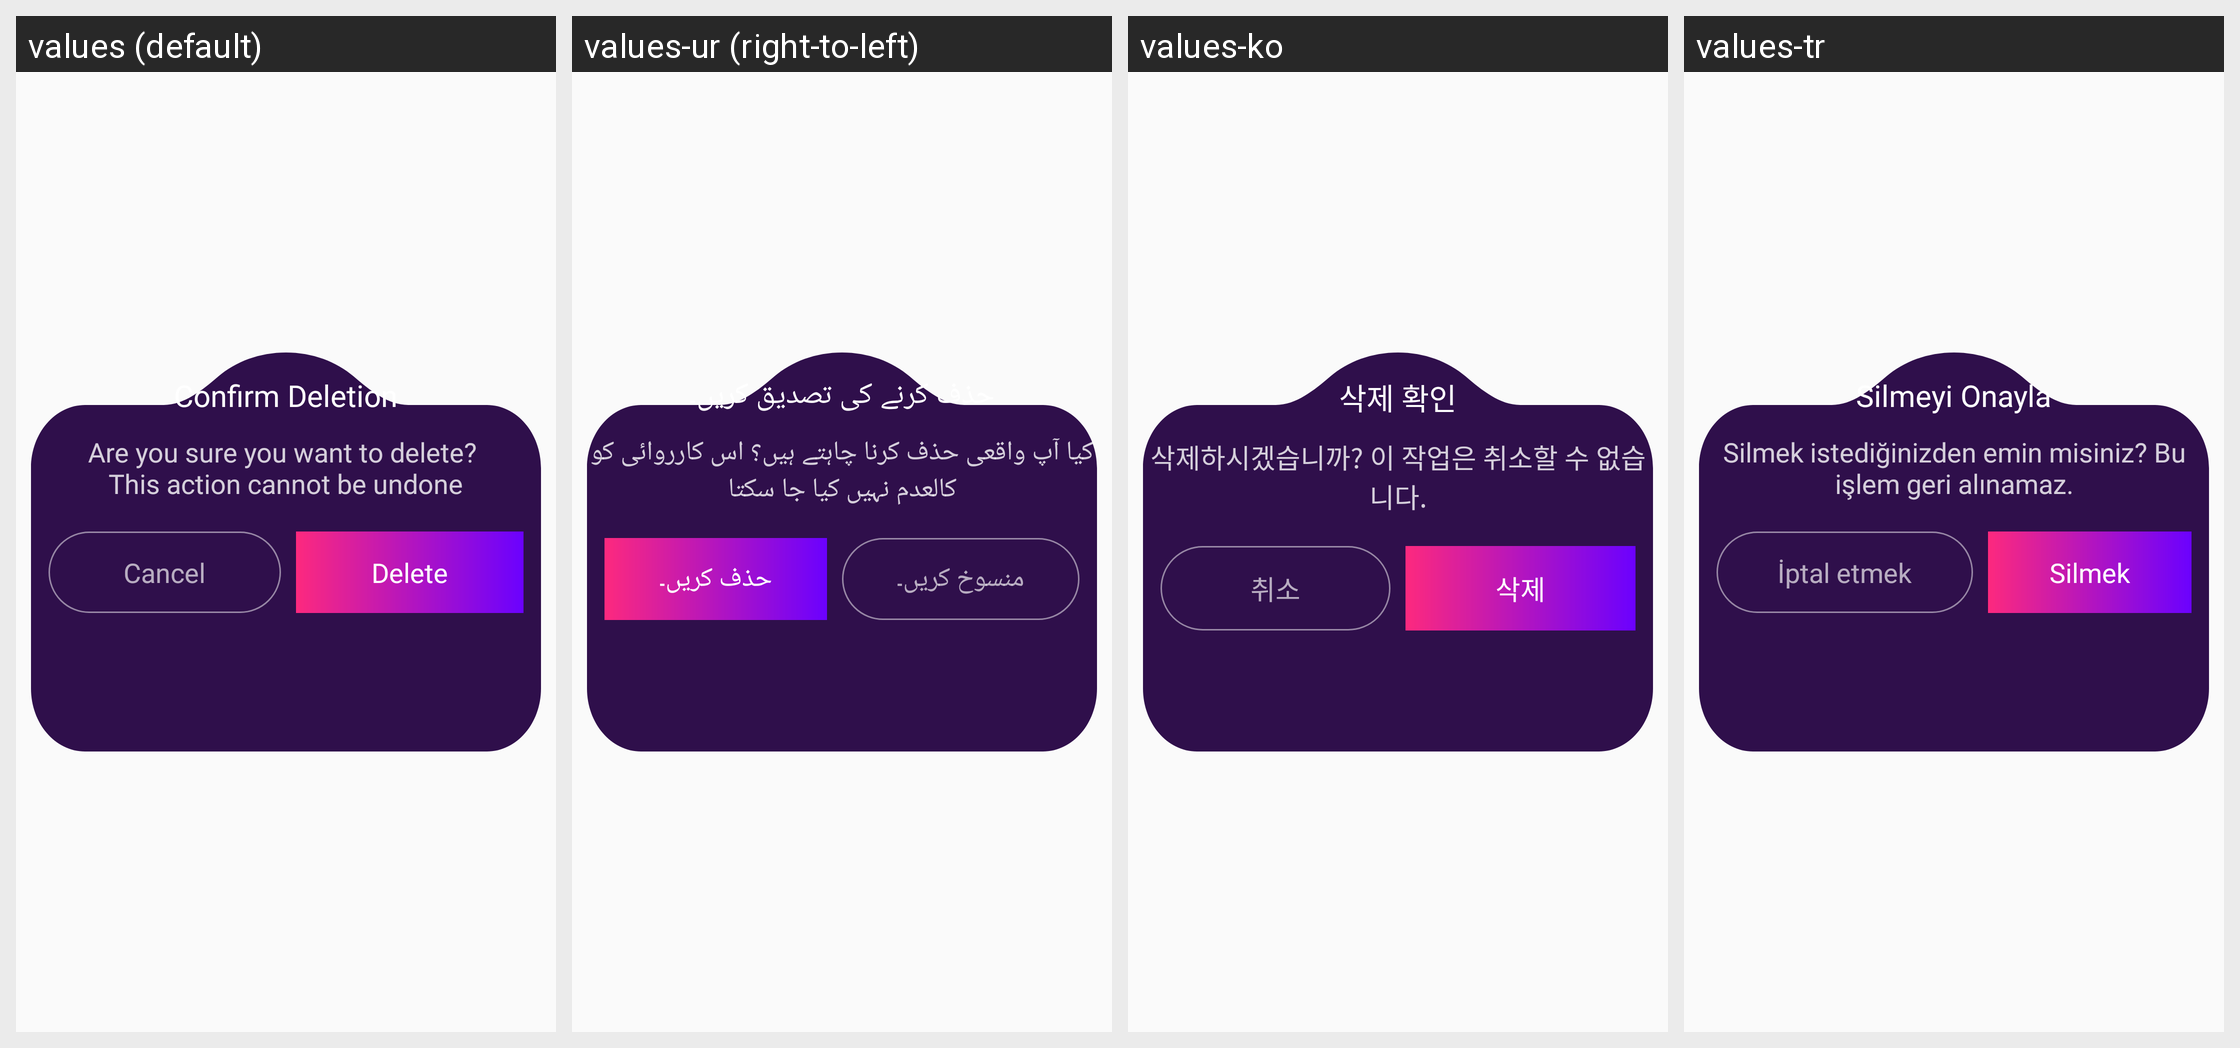

Translations of the strings shown on this Android screen, per locale in the grid:
Android screen res/layout/popup_delete.xml rendered under 4 locales, left to right: values (default), values-ur (right-to-left), values-ko, values-tr. Device: Nexus 5 (rendered at 1080×1920; each locale shown at half size, 540×960, under a caption strip naming it); theme Theme.Ultimate.
Other locales in the repository, not shown: values-ar, values-bn, values-de, values-es, values-fr, values-hi, values-in, values-it, values-pt, values-ru, values-sw, values-ta, values-te, values-zh.
Strings drawn on this screen, with the default value and each locale's value (text and hints the layout hard-codes, and strings that could not be matched under every locale, appear in the picture but are not listed):

confirm_deletion
  values: Confirm Deletion
  values-ur: حذف کرنے کی تصدیق کریں۔
  values-ko: 삭제 확인
  values-tr: Silmeyi Onayla

delete_confirmation_text
  values: Are you sure you want to delete? 
      This action cannot be undone
  values-ur: کیا آپ واقعی حذف کرنا چاہتے ہیں؟ اس کارروائی کو کالعدم نہیں کیا جا سکتا
  values-ko: 삭제하시겠습니까? 이 작업은 취소할 수 없습니다.
  values-tr: Silmek istediğinizden emin misiniz? Bu işlem geri alınamaz.

cancel
  values: Cancel
  values-ur: منسوخ کریں۔
  values-ko: 취소
  values-tr: İptal etmek

delete
  values: Delete
  values-ur: حذف کریں۔
  values-ko: 삭제
  values-tr: Silmek
